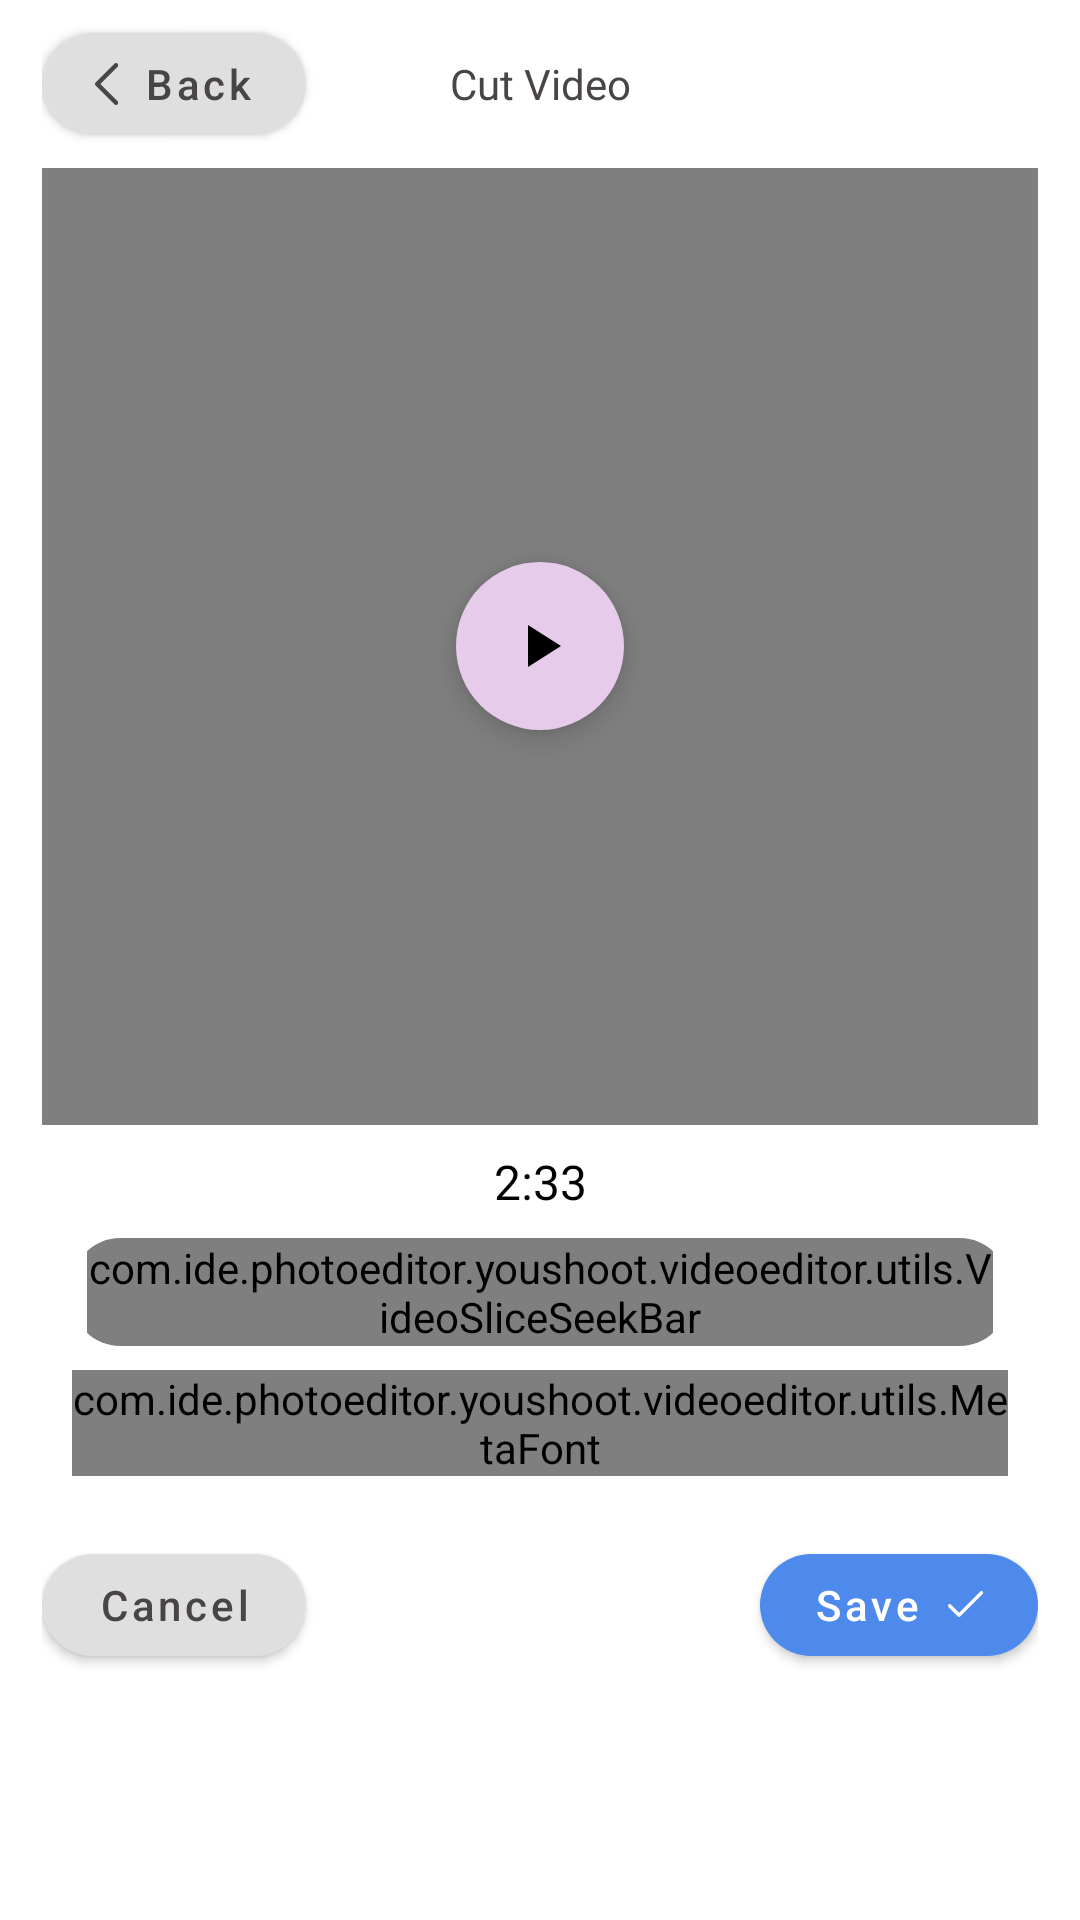

The Android layout XML behind this screen, and the referenced resources:
<!-- AndroidManifest.xml: application theme Theme.YouShootPhotoEditor -->
<!-- res/layout/activity_cut.xml -->
<?xml version="1.0" encoding="utf-8"?>
<LinearLayout xmlns:android="http://schemas.android.com/apk/res/android"
    xmlns:app="http://schemas.android.com/apk/res-auto"
    android:layout_width="match_parent"
    android:layout_height="match_parent"
    android:orientation="vertical">

    <androidx.appcompat.widget.Toolbar
        android:id="@+id/mToolbar"
        android:layout_width="match_parent"
        android:layout_height="?actionBarSize"
        android:paddingStart="@dimen/_14dp"
        android:paddingEnd="@dimen/_14dp"
        app:contentInsetEnd="0dp"
        app:contentInsetStart="0dp">

        <RelativeLayout
            android:layout_width="match_parent"
            android:layout_height="match_parent"
            android:layout_gravity="center_vertical">

            <com.google.android.material.button.MaterialButton
                android:id="@+id/mMbtnBack"
                style="@style/Widget.MaterialComponents.Button.Icon"
                android:layout_width="wrap_content"
                android:layout_height="34dp"
                android:layout_centerVertical="true"
                android:layout_gravity="center"
                android:gravity="center"
                android:insetLeft="0dp"
                android:insetTop="0dp"
                android:insetRight="0dp"
                android:insetBottom="0dp"
                android:padding="0dp"
                android:paddingStart="@dimen/_4dp"
                android:paddingEnd="@dimen/_4dp"
                android:text="@string/back"
                android:textAllCaps="false"
                android:textColor="@color/clrBtn"
                app:backgroundTint="@color/colorOnBackground"
                app:cornerRadius="@dimen/_20dp"
                app:elevation="0dp"
                app:icon="@drawable/ic_back"
                app:iconGravity="textStart"
                app:iconTint="@android:color/transparent"
                app:iconTintMode="add"
                app:rippleColor="?colorControlHighlight"
                app:strokeWidth="0dp" />

            <TextView
                android:layout_width="match_parent"
                android:layout_height="match_parent"
                android:layout_centerInParent="true"
                android:gravity="center"
                android:text="@string/cutvideo"
                android:textAppearance="@style/TextAppearance.MyApp.Body2"
                android:textColor="@color/clrBtn" />
        </RelativeLayout>
    </androidx.appcompat.widget.Toolbar>

    <RelativeLayout
        android:layout_width="match_parent"
        android:layout_height="0dp"
        android:layout_weight="1"
        android:paddingStart="@dimen/_14dp"
        android:paddingEnd="@dimen/_14dp">

        <VideoView
            android:id="@+id/videoView1"
            android:layout_width="fill_parent"
            android:layout_height="fill_parent"
            android:layout_centerInParent="true"
            android:layout_gravity="center"
            android:keepScreenOn="true" />

        <com.google.android.material.floatingactionbutton.FloatingActionButton
            android:id="@+id/buttonply1"
            android:layout_width="wrap_content"
            android:layout_height="wrap_content"
            android:layout_centerInParent="true"
            android:src="@drawable/ic_baseline_play_arrow_24"
            app:backgroundTint="@color/clr_edit"
            app:borderWidth="0dp"
            app:fabSize="auto" />

    </RelativeLayout>

    <androidx.cardview.widget.CardView
        android:id="@+id/allt"
        android:layout_width="match_parent"
        android:layout_height="wrap_content"
        android:layout_marginHorizontal="16dp"
        app:cardBackgroundColor="@color/transparent"
        app:cardCornerRadius="0dp"
        app:cardElevation="0dp">

        <LinearLayout
            android:layout_width="match_parent"
            android:layout_height="wrap_content"
            android:orientation="vertical">

            <TextView
                android:id="@+id/dur"
                android:layout_width="match_parent"
                android:layout_height="match_parent"
                android:layout_gravity="center"
                android:layout_margin="8dp"
                android:fontFamily="@font/poppinsregular"
                android:gravity="center"
                android:text="2:33"
                android:textColor="@color/black"
                android:textSize="16sp" />

            <androidx.cardview.widget.CardView
                android:layout_width="match_parent"
                android:layout_height="36dp"
                android:layout_marginLeft="8dp"
                android:layout_marginRight="8dp"
                app:cardBackgroundColor="@color/transparent"
                app:cardCornerRadius="16dp"
                app:cardElevation="0dp">

                <com.ide.photoeditor.youshoot.videoeditor.utils.VideoSliceSeekBar
                    android:id="@+id/seek_bar1"
                    android:layout_width="match_parent"
                    android:layout_height="match_parent"
                    android:layout_marginLeft="5dp"
                    android:layout_marginRight="5dp"
                    app:tint="@color/colorPrimary" />

            </androidx.cardview.widget.CardView>

            <RelativeLayout
                android:layout_width="match_parent"
                android:layout_height="wrap_content"
                android:layout_margin="8dp"
                android:layout_marginHorizontal="16dp">

                <com.ide.photoeditor.youshoot.videoeditor.utils.MetaFont
                    android:id="@+id/left_pointer"
                    android:layout_width="wrap_content"
                    android:layout_height="wrap_content"
                    android:layout_alignParentStart="true"
                    android:layout_centerVertical="true"
                    android:text="00:00:00"
                    android:textAppearance="?android:attr/textAppearance"
                    android:textColor="@color/black"
                    android:textSize="15sp"
                    android:textStyle="bold" />

                <com.ide.photoeditor.youshoot.videoeditor.utils.MetaFont
                    android:id="@+id/right_pointer"
                    android:layout_width="wrap_content"
                    android:layout_height="wrap_content"
                    android:layout_alignParentEnd="true"
                    android:layout_centerVertical="true"
                    android:text="00:00:00"
                    android:textAppearance="?android:attr/textAppearance"
                    android:textColor="@color/black"
                    android:textSize="15sp"
                    android:textStyle="bold" />

            </RelativeLayout>

        </LinearLayout>

    </androidx.cardview.widget.CardView>

    <LinearLayout
        android:layout_width="match_parent"
        android:layout_height="@dimen/_70dp"
        android:layout_marginStart="@dimen/_14dp"
        android:layout_marginEnd="@dimen/_14dp"
        android:gravity="center"
        android:orientation="horizontal">

        <com.google.android.material.button.MaterialButton
            android:id="@+id/mMbtnCancel"
            style="@style/Widget.MaterialComponents.Button.Icon"
            android:layout_width="wrap_content"
            android:layout_height="34dp"
            android:layout_gravity="center"
            android:gravity="center"
            android:insetLeft="0dp"
            android:insetTop="0dp"
            android:insetRight="0dp"
            android:insetBottom="0dp"
            android:padding="0dp"
            android:paddingStart="@dimen/_18dp"
            android:paddingEnd="@dimen/_18dp"
            android:text="@string/cancel"
            android:textAllCaps="false"
            android:textColor="@color/clrBtn"
            app:backgroundTint="@color/colorOnBackground"
            app:cornerRadius="@dimen/_20dp"
            app:elevation="0dp"
            app:rippleColor="?colorControlHighlight"
            app:strokeWidth="0dp" />

        <View
            android:layout_width="0dp"
            android:layout_height="match_parent"
            android:layout_weight="1" />

        <com.google.android.material.button.MaterialButton
            android:id="@+id/mMbtnSave"
            style="@style/Widget.MaterialComponents.Button.Icon"
            android:layout_width="wrap_content"
            android:layout_height="34dp"
            android:layout_gravity="center"
            android:gravity="center"
            android:insetLeft="0dp"
            android:insetTop="0dp"
            android:insetRight="0dp"
            android:insetBottom="0dp"
            android:padding="0dp"
            android:paddingStart="@dimen/_18dp"
            android:paddingEnd="@dimen/_18dp"
            android:text="@string/save"
            android:textAllCaps="false"
            android:textColor="@color/white"
            app:backgroundTint="@color/clrSave"
            app:cornerRadius="@dimen/_20dp"
            app:elevation="0dp"
            app:icon="@drawable/ic_done"
            app:iconGravity="textEnd"
            app:iconTint="@android:color/transparent"
            app:iconTintMode="add"
            app:rippleColor="?colorControlHighlight"
            app:strokeWidth="0dp" />
    </LinearLayout>

    <LinearLayout
        android:id="@+id/native_ads"
        android:layout_width="match_parent"
        android:layout_height="@dimen/_70dp"
        android:orientation="vertical" />
</LinearLayout>
<!-- resources referenced by this layout -->
<resources>
  <color name="black">#FF000000</color>
  <color name="clrBtn">#4A4545</color>
  <color name="clrSave">#4D8AEB</color>
  <color name="clr_edit">#E6CCEA</color>
  <color name="colorOnBackground">#DFDFDF</color>
  <color name="colorPrimary">#000000</color>
  <color name="transparent">#00FFFFFF</color>
  <color name="white">#FFFFFFFF</color>
  <dimen name="_14dp">14dp</dimen>
  <dimen name="_18dp">18dp</dimen>
  <dimen name="_20dp">20dp</dimen>
  <dimen name="_4dp">4dp</dimen>
  <dimen name="_70dp">70dp</dimen>
  <!-- drawable ic_back (drawable) -->
  <vector xmlns:android="http://schemas.android.com/apk/res/android"
      android:width="8dp"
      android:height="14dp"
      android:viewportWidth="8"
      android:viewportHeight="14">
    <group>
      <clip-path
          android:pathData="M0,-0.001h7.75v14h-7.75z"/>
      <group>
        <clip-path
            android:pathData="M0,-0.001h7.75v14h-7.75z"/>
        <path
            android:pathData="M7,13.9983C6.808,13.9983 6.616,13.9253 6.47,13.7783L0.22,7.5293C0.079,7.3893 0,7.1973 0,6.9983C0,6.8003 0.079,6.6093 0.22,6.4683L6.47,0.2183C6.763,-0.0747 7.237,-0.0747 7.53,0.2183C7.823,0.5113 7.823,0.9863 7.53,1.2793L1.811,6.9983L7.53,12.7183C7.823,13.0113 7.823,13.4853 7.53,13.7783C7.384,13.9253 7.192,13.9983 7,13.9983Z"
            android:fillColor="#4A4545"/>
      </group>
    </group>
  </vector>
  <!-- drawable ic_baseline_play_arrow_24 (drawable) -->
  <vector xmlns:android="http://schemas.android.com/apk/res/android"
      android:width="24dp"
      android:height="24dp"
      android:viewportWidth="24"
      android:viewportHeight="24"
      android:tint="#5F5A5A">
      <path
          android:fillColor="#5F5A5A"
          android:pathData="M8,5v14l11,-7z"/>
  </vector>
  <!-- drawable ic_done (drawable) -->
  <vector xmlns:android="http://schemas.android.com/apk/res/android"
      android:width="13dp"
      android:height="9dp"
      android:viewportWidth="13"
      android:viewportHeight="9">
    <group>
      <clip-path
          android:pathData="M0.9965,-0.001h11.7535v8.6316h-11.7535z"/>
      <path
          android:pathData="M12.5779,0.1712C12.3484,-0.0584 11.9763,-0.0584 11.7468,0.1712L4.706,7.2119L1.9997,4.5056C1.7702,4.2761 1.3981,4.2761 1.1686,4.5056C0.9391,4.7351 0.9391,5.1072 1.1686,5.3367L4.2905,8.4585C4.5199,8.688 4.8923,8.6879 5.1216,8.4585L12.5779,1.0023C12.8074,0.7728 12.8073,0.4007 12.5779,0.1712Z"
          android:fillColor="#ffffff"/>
    </group>
  </vector>
  <string name="back">Back</string>
  <string name="cancel">Cancel</string>
  <string name="cutvideo">Cut Video</string>
  <string name="save">Save</string>
  <style name="TextAppearance.MyApp.Body2" parent="TextAppearance.MaterialComponents.Body1">
          <item name="fontFamily">@font/poppinsregular</item>
          <item name="android:textStyle">normal</item>
          <item name="android:textAllCaps">false</item>
          <item name="android:textSize">@dimen/_14sp</item>
          <item name="android:letterSpacing">0</item>
      </style>
  <style name="Theme.YouShootPhotoEditor" parent="Theme.MaterialComponents.DayNight.NoActionBar">
          
          <item name="colorPrimary">@color/clr_edit</item>
          <item name="colorAccent">@color/clr_edit</item>
          <item name="colorPrimaryDark">@color/clr_edit</item>
          
          <item name="android:statusBarColor" tools:targetApi="l">@color/white</item>
          <item name="android:windowLightStatusBar" tools:ignore="NewApi">true</item>
          
      </style>
  <dimen name="_14sp">14sp</dimen>
</resources>
